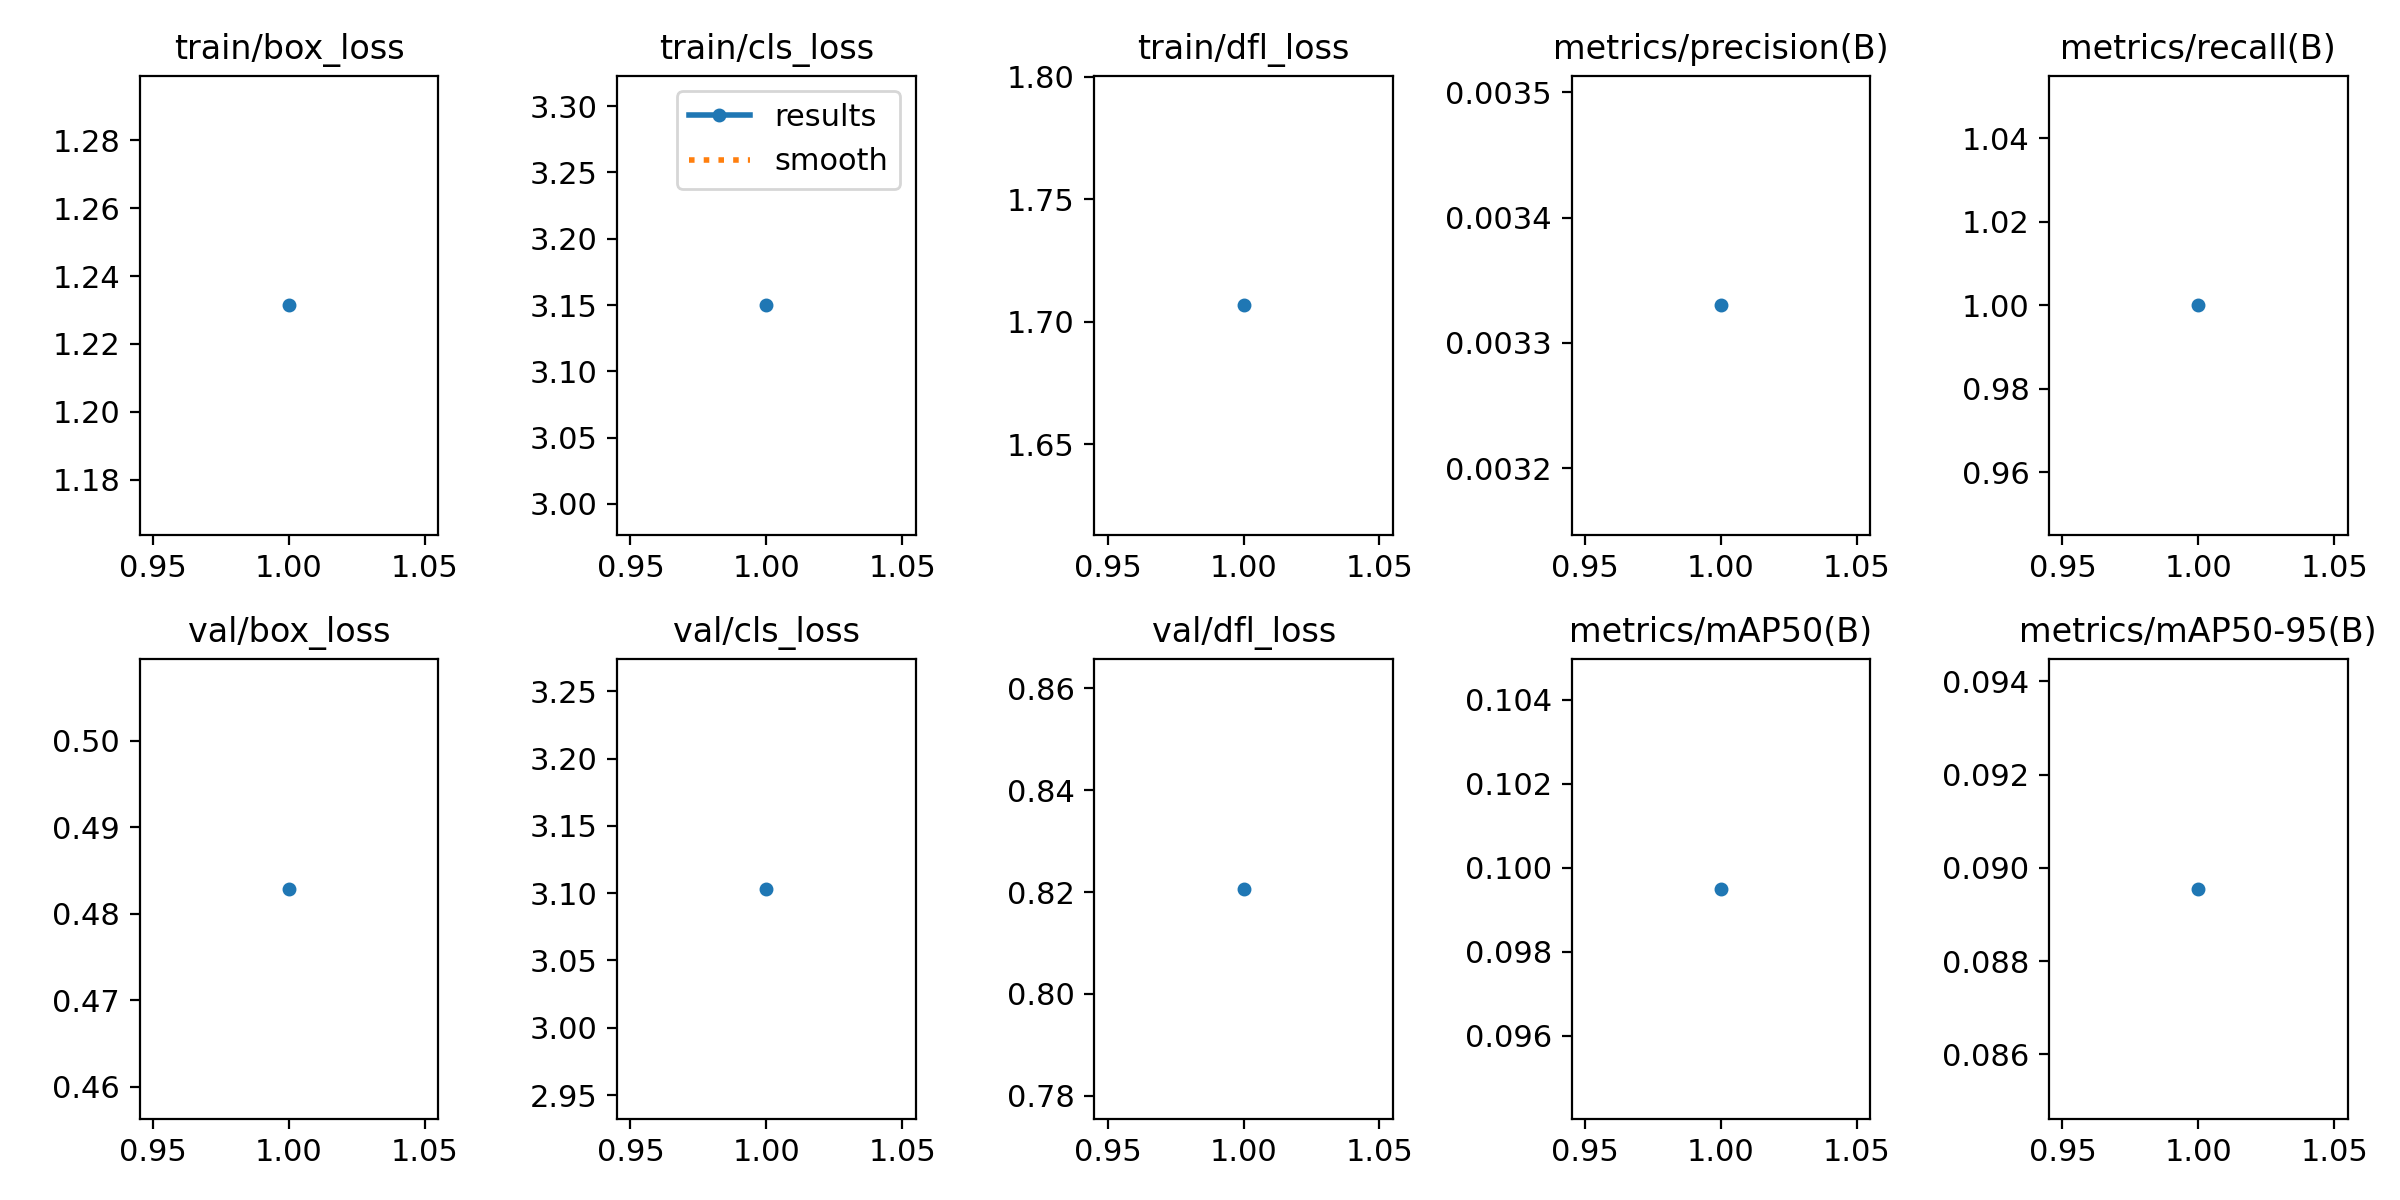

The data file committed next to this chart (first rows):
epoch, time, train/box_loss, train/cls_loss, train/dfl_loss, metrics/precision(B), metrics/recall(B), metrics/mAP50(B), metrics/mAP50-95(B), val/box_loss, val/cls_loss, val/dfl_loss, lr/pg0, lr/pg1, lr/pg2
1, 17.51, 1.231, 3.15, 1.707, 0.00333, 1, 0.0995, 0.08955, 0.4829, 3.103, 0.8206, 0.00016, 0.00016, 0.00016
